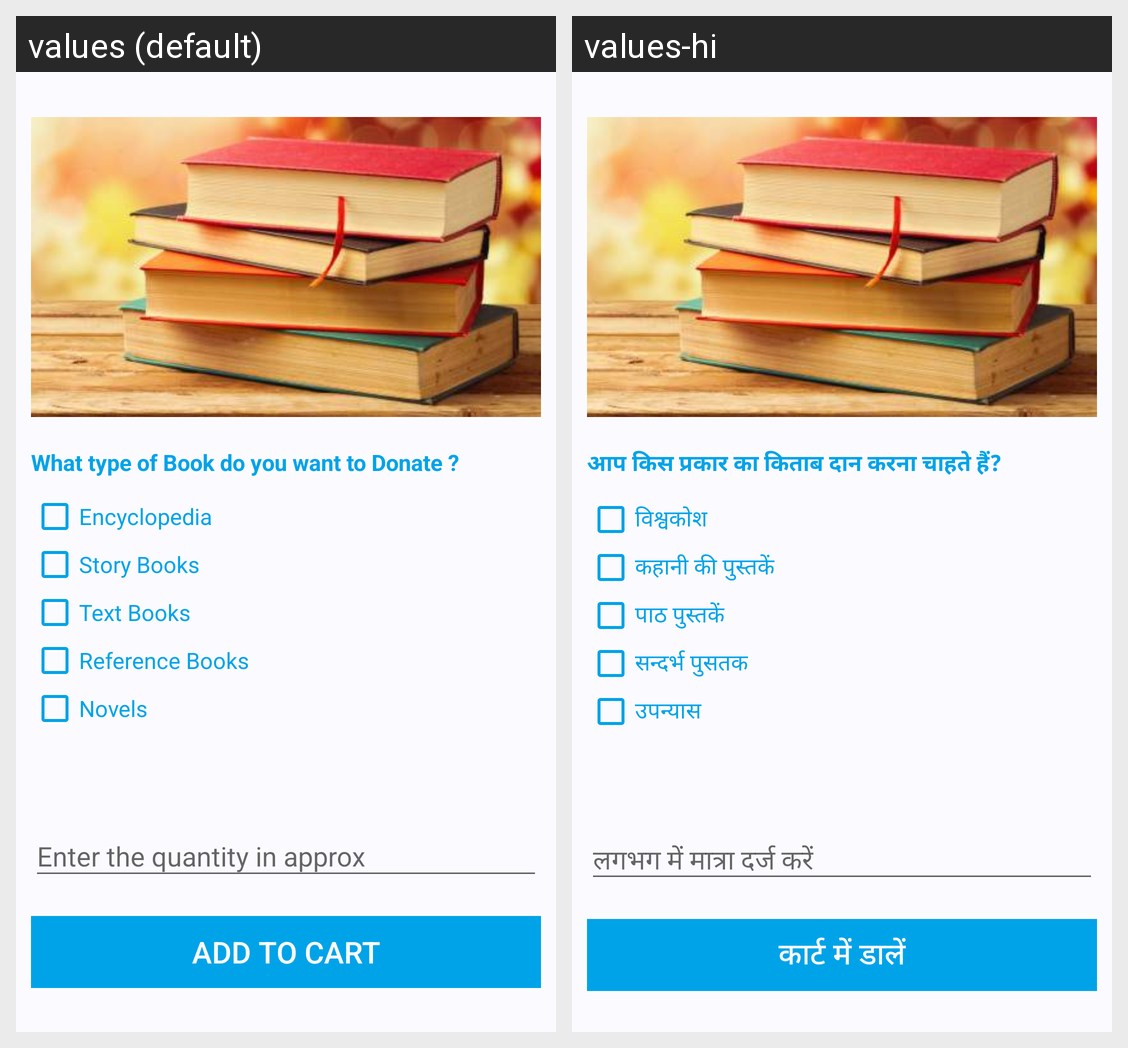

For this localized Android screen grid, give each drawn string resource with its value in every locale shown.
Android screen res/layout/books_fragment.xml rendered under 2 locales, left to right: values (default), values-hi. Device: Nexus 5 (rendered at 1080×1920; each locale shown at half size, 540×960, under a caption strip naming it); theme AppTheme.
Strings drawn on this screen, with the default value and each locale's value (text and hints the layout hard-codes, and strings that could not be matched under every locale, appear in the picture but are not listed):

book_donation_type
  values: What type of Book do you want to Donate ?
  values-hi: आप किस प्रकार का किताब दान करना चाहते हैं?

encyclopedia
  values: Encyclopedia
  values-hi: विश्वकोश

story_books
  values: Story Books
  values-hi: कहानी की पुस्तकें

text_books
  values: Text Books
  values-hi: पाठ पुस्तकें

reference_books
  values: Reference Books
  values-hi: सन्दर्भ पुसतक

novels
  values: Novels
  values-hi: उपन्यास

add_to_cart
  values: ADD TO CART
  values-hi: कार्ट में डालें
